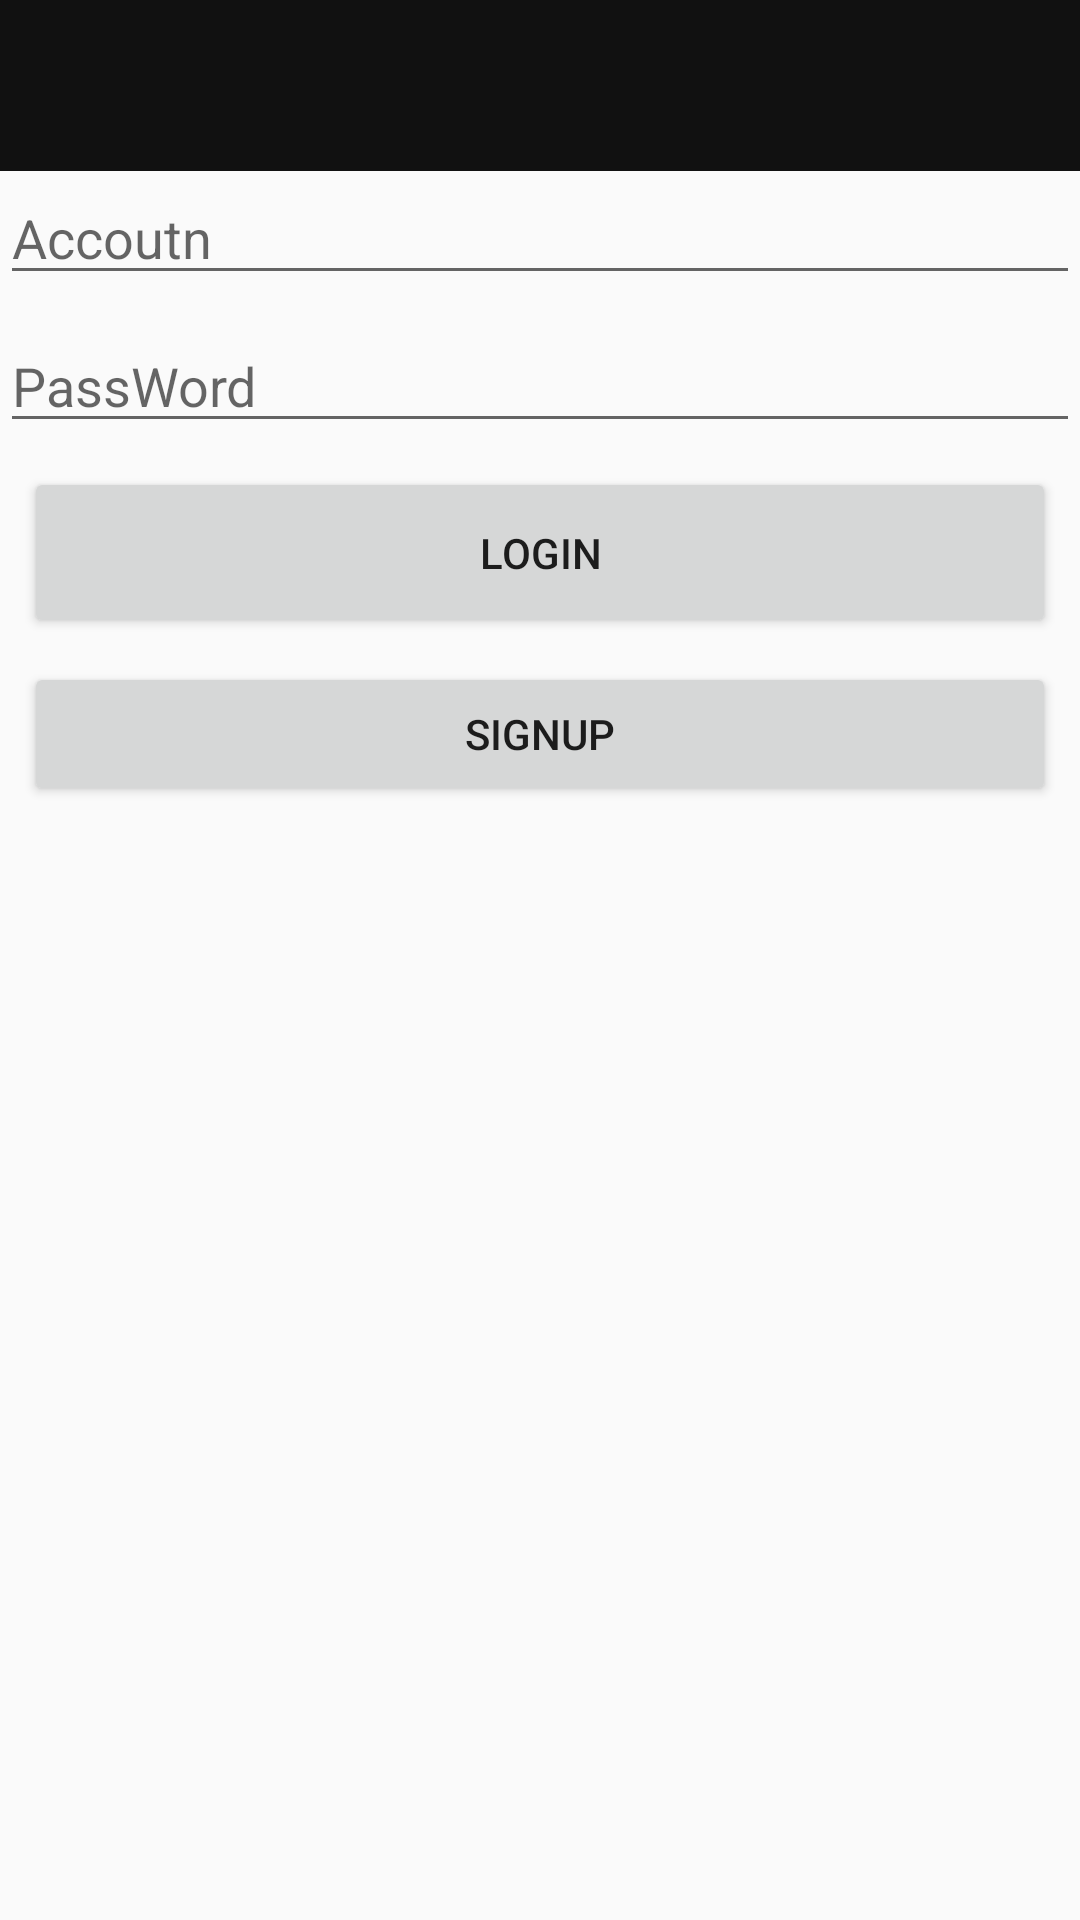

Here is an Android app screen rendered from its layout file. Give the layout XML and the strings, colors and styles it references.
<!-- AndroidManifest.xml: application theme AppTheme -->
<!-- res/layout/activity_login.xml -->
<?xml version="1.0" encoding="utf-8"?>
<android.support.constraint.ConstraintLayout
    xmlns:android="http://schemas.android.com/apk/res/android"
    xmlns:tools="http://schemas.android.com/tools"
    android:layout_width="match_parent"
    xmlns:app="http://schemas.android.com/apk/res-auto"
    android:layout_height="match_parent">

    <include
        android:id="@+id/include"
        layout="@layout/layout_toolbar" />

    <EditText
        android:id="@+id/account_Et"
        android:layout_width="match_parent"
        android:layout_height="wrap_content"
        android:hint="Accoutn"
        app:layout_constraintEnd_toEndOf="parent"
        app:layout_constraintStart_toStartOf="parent"
        app:layout_constraintTop_toBottomOf="@+id/include" />

    <EditText
        android:id="@+id/password_Et"
        android:layout_width="match_parent"
        android:layout_height="wrap_content"
        android:layout_marginTop="8dp"
        android:hint="PassWord"
        app:layout_constraintEnd_toEndOf="parent"
        app:layout_constraintStart_toStartOf="parent"
        app:layout_constraintTop_toBottomOf="@+id/account_Et" />

    <Button
        android:id="@+id/login_Bt"
        android:layout_width="match_parent"
        android:layout_height="57dp"
        android:layout_marginEnd="8dp"
        android:layout_marginStart="8dp"
        android:layout_marginTop="8dp"
        android:text="Login"
        app:layout_constraintEnd_toEndOf="parent"
        app:layout_constraintHorizontal_bias="0.0"
        app:layout_constraintStart_toStartOf="parent"
        app:layout_constraintTop_toBottomOf="@+id/password_Et" />

    <Button
        android:id="@+id/register_Bt"
        android:layout_width="match_parent"
        android:layout_height="wrap_content"
        android:layout_marginEnd="8dp"
        android:layout_marginStart="8dp"
        android:layout_marginTop="8dp"
        android:text="Signup"
        app:layout_constraintEnd_toEndOf="parent"
        app:layout_constraintStart_toStartOf="parent"
        app:layout_constraintTop_toBottomOf="@+id/login_Bt" />


</android.support.constraint.ConstraintLayout>
<!-- res/layout/layout_toolbar.xml (included above) -->
<?xml version="1.0" encoding="utf-8"?>
<android.support.constraint.ConstraintLayout
    xmlns:android="http://schemas.android.com/apk/res/android"
    xmlns:app="http://schemas.android.com/apk/res-auto"
    xmlns:tools="http://schemas.android.com/tools"
    android:layout_width="match_parent"
    android:layout_height="wrap_content">

    <TextView
        android:id="@+id/title_tv"
        android:layout_width="match_parent"
        android:layout_height="57dp"
        android:background="#111"
        android:gravity="center"
        android:paddingBottom="5dp"
        android:paddingTop="5dp"
        android:textColor="#ffff"
        android:textSize="30sp"
        app:layout_constraintStart_toStartOf="parent"
        app:layout_constraintTop_toTopOf="parent" />

</android.support.constraint.ConstraintLayout>
<!-- resources referenced by this layout -->
<resources>
  <style name="AppTheme" parent="AppBaseTheme">
          
          <item name="colorPrimary">@color/colorPrimary</item>
          <item name="colorPrimaryDark">@color/colorPrimaryDark</item>
          <item name="colorAccent">@color/colorAccent</item>
      </style>
  <style name="AppBaseTheme" parent="Theme.AppCompat.Light.NoActionBar">
      </style>
  <!-- not gathered from this repository: default colours our renderer supplied (Android Studio template values) -->
  <color name="colorPrimary">#FF6200EE</color>
  <color name="colorPrimaryDark">#FF3700B3</color>
  <color name="colorAccent">#FF03DAC5</color>
</resources>
